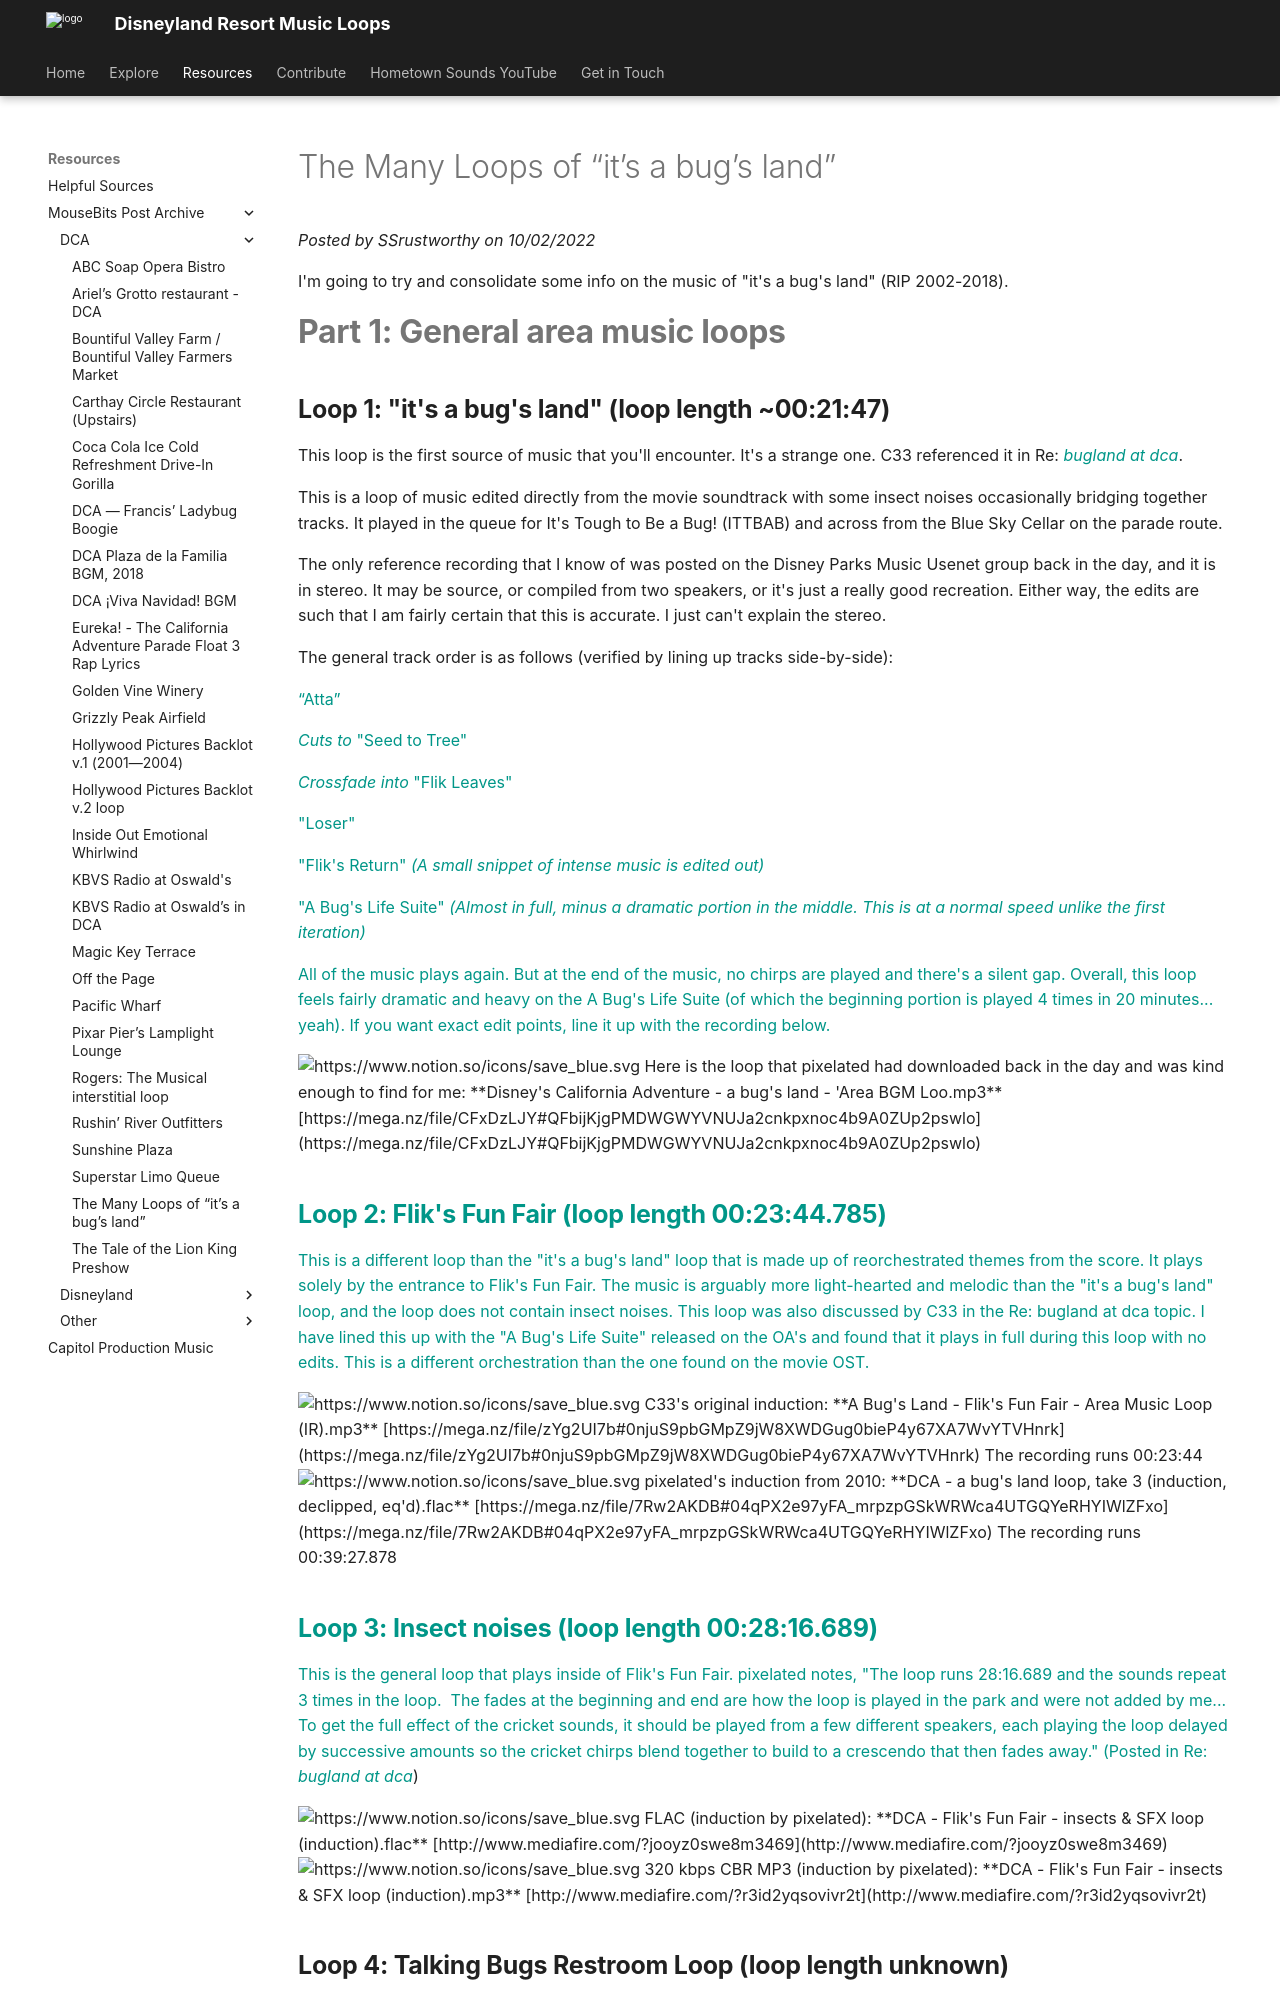

repository: SSrustworthy/DLRML-docs · page: resources/mousebits_post_archive/DCA/the_many_loops_of_“it’s_a_bug’s_land”/index.html · generator: mkdocs

# The Many Loops of “it’s a bug’s land”

*Posted by SSrustworthy on 10/02/2022*

I'm going to try and consolidate some info on the music of "it's a bug's land" (RIP 2002-2018).

# **Part 1: General area music loops**

## **Loop 1: "it's a bug's land" (loop length ~00:21:47)**

This loop is the first source of music that you'll encounter. It's a strange one. C33 referenced it in Re: [*bugland at dca*](https://mousebits.com/smf/index.php?topic=6201.msg49186#msg49186).

This is a loop of music edited directly from the movie soundtrack with some insect noises occasionally bridging together tracks. It played in the queue for It's Tough to Be a Bug! (ITTBAB) and across from the Blue Sky Cellar on the parade route.

The only reference recording that I know of was posted on the Disney Parks Music Usenet group back in the day, and it is in stereo. It may be source, or compiled from two speakers, or it's just a really good recreation. Either way, the edits are such that I am fairly certain that this is accurate. I just can't explain the stereo.

The general track order is as follows (verified by lining up tracks side-by-side):

*<A few seconds of silence>*

“Atta”

*<Chime flourish>*

*Cuts to* "Seed to Tree"

*Crossfade into* "Flik Leaves"

"Loser"

"Flik's Return" *(A small snippet of intense music is edited out)*

*<Insect chirps>*

"A Bug's Life Suite" *(Almost in full, minus a dramatic portion in the middle. This is at a normal speed unlike the first iteration)*

*<Insect Chirps>*

All of the music plays again. But at the end of the music, no chirps are played and there's a silent gap. Overall, this loop feels fairly dramatic and heavy on the A Bug's Life Suite (of which the beginning portion is played 4 times in 20 minutes... yeah). If you want exact edit points, line it up with the recording below.

<aside>
<img src="https://www.notion.so/icons/save_blue.svg" alt="https://www.notion.so/icons/save_blue.svg" width="40px" /> Here is the loop that pixelated had downloaded back in the day and was kind enough to find for me:
**Disney's California Adventure - a bug's land - 'Area BGM Loo.mp3**

[https://mega.nz/file/CFxDzLJY#QFbijKjgPMDWGWYVNUJa2cnkpxnoc4b9A0ZUp2pswlo](https://mega.nz/file/CFxDzLJY#QFbijKjgPMDWGWYVNUJa2cnkpxnoc4b9A0ZUp2pswlo)

</aside>

## **Loop 2: Flik's Fun Fair (loop length 00:23:44.785)**

This is a different loop than the "it's a bug's land" loop that is made up of reorchestrated themes from the score. It plays solely by the entrance to Flik's Fun Fair. The music is arguably more light-hearted and melodic than the "it's a bug's land" loop, and the loop does not contain insect noises. This loop was also discussed by C33 in the Re: bugland at dca topic. I have lined this up with the "A Bug's Life Suite" released on the OA's and found that it plays in full during this loop with no edits. This is a different orchestration than the one found on the movie OST.

<aside>
<img src="https://www.notion.so/icons/save_blue.svg" alt="https://www.notion.so/icons/save_blue.svg" width="40px" /> C33's original induction:
**A Bug's Land - Flik's Fun Fair - Area Music Loop (IR).mp3**

[https://mega.nz/file/zYg2UI7b#0njuS9pbGMpZ9jW8XWDGug0bieP4y67XA7WvYTVHnrk](https://mega.nz/file/zYg2UI7b#0njuS9pbGMpZ9jW8XWDGug0bieP4y67XA7WvYTVHnrk)
The recording runs 00:23:44

</aside>

<aside>
<img src="https://www.notion.so/icons/save_blue.svg" alt="https://www.notion.so/icons/save_blue.svg" width="40px" /> pixelated's induction from 2010:

**DCA - a bug's land loop, take 3 (induction, declipped, eq'd).flac**

[https://mega.nz/file/7Rw2AKDB#04qPX2e97yFA_mrpzpGSkWRWca4UTGQYeRHYIWlZFxo](https://mega.nz/file/7Rw2AKDB#04qPX2e97yFA_mrpzpGSkWRWca4UTGQYeRHYIWlZFxo)

The recording runs 00:39:27.878

</aside>

## **Loop 3: Insect noises (loop length 00:28:16.689)**

This is the general loop that plays inside of Flik's Fun Fair. pixelated notes, "The loop runs 28:16.689 and the sounds repeat 3 times in the loop.  The fades at the beginning and end are how the loop is played in the park and were not added by me... To get the full effect of the cricket sounds, it should be played from a few different speakers, each playing the loop delayed by successive amounts so the cricket chirps blend together to build to a crescendo that then fades away." (Posted in Re: [*bugland at dca*](https://mousebits.com/smf/index.php?topic=6201.msg49295#msg49295))

<aside>
<img src="https://www.notion.so/icons/save_blue.svg" alt="https://www.notion.so/icons/save_blue.svg" width="40px" /> FLAC (induction by pixelated):
**DCA - Flik's Fun Fair - insects & SFX loop (induction).flac**

[http://www.mediafire.com/?jooyz0swe8m3469](http://www.mediafire.com/?jooyz0swe8m3469)

</aside>

<aside>
<img src="https://www.notion.so/icons/save_blue.svg" alt="https://www.notion.so/icons/save_blue.svg" width="40px" /> 320 kbps CBR MP3 (induction by pixelated):
**DCA - Flik's Fun Fair - insects & SFX loop (induction).mp3**

[http://www.mediafire.com/?r3id2yqsovivr2t](http://www.mediafire.com/?r3id2yqsovivr2t)

</aside>
